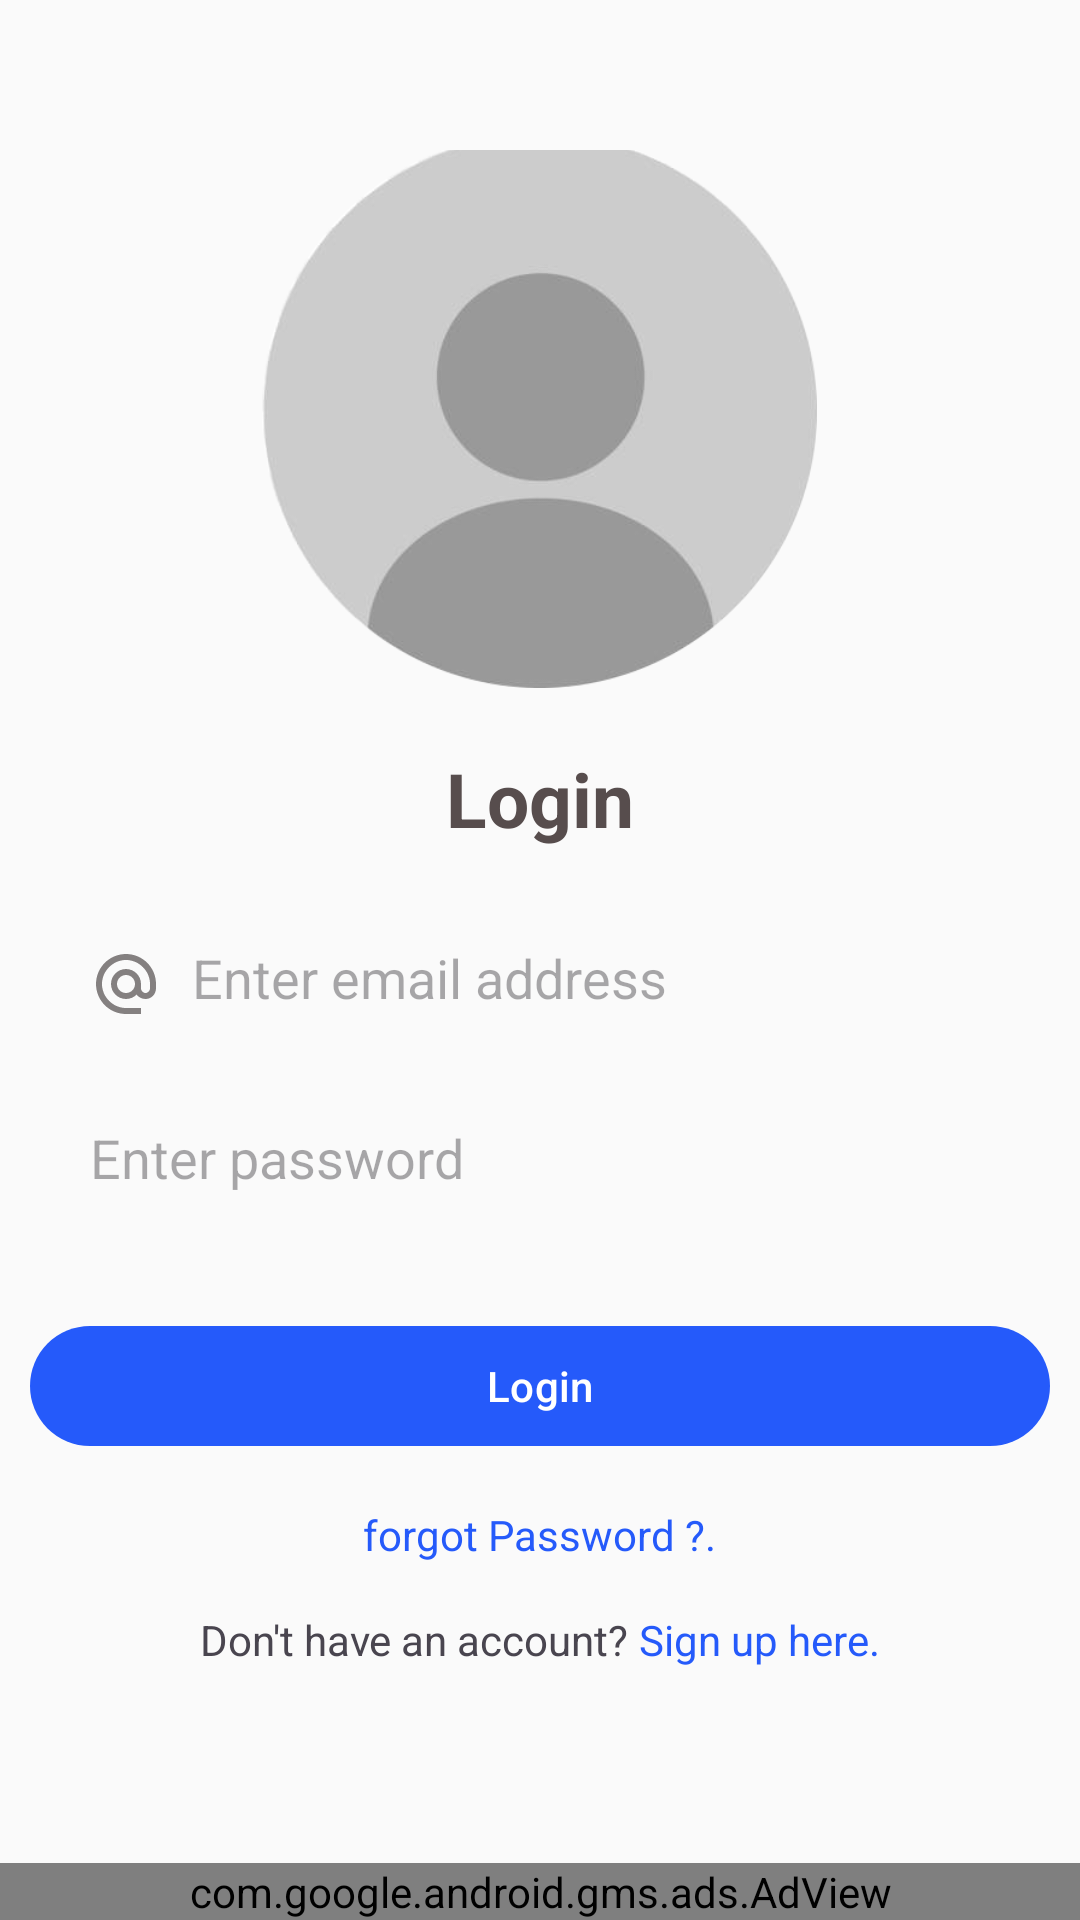

Here is an Android app screen rendered from its layout file. Give the layout XML and the strings, colors and styles it references.
<!-- AndroidManifest.xml: application theme Theme.Elearning -->
<!-- res/layout/activity_login.xml -->
<?xml version="1.0" encoding="utf-8"?>
<RelativeLayout xmlns:android="http://schemas.android.com/apk/res/android"
    xmlns:tools="http://schemas.android.com/tools"
    android:layout_width="match_parent"
    android:layout_height="match_parent"
    xmlns:ads="http://schemas.android.com/apk/res-auto"
    tools:context=".LoginActivity">


    <LinearLayout
        android:layout_width="match_parent"
        android:layout_height="wrap_content"
        android:layout_marginStart="10dp"
        android:layout_marginTop="50dp"
        android:layout_marginEnd="10dp"
        android:layout_marginBottom="20dp"
        android:gravity="center"
        android:orientation="vertical">


        <ImageView
            android:layout_width="185dp"
            android:layout_height="185dp"
            android:layout_marginBottom="20dp"
            android:background="@drawable/profile_icon"
            ads:tint="@color/my_primary" />

        <TextView
            android:layout_width="wrap_content"
            android:layout_height="wrap_content"
            android:layout_gravity="center"
            android:text="Login"
            android:textColor="#574D4D"
            android:textSize="25dp"
            android:textStyle="bold" />

        <LinearLayout
            android:layout_width="match_parent"
            android:layout_height="wrap_content"
            android:layout_marginTop="15dp"
            android:orientation="horizontal">

            <EditText

                android:id="@+id/loginUserId"
                android:layout_width="match_parent"
                android:layout_height="40dp"
                android:layout_margin="10dp"
                android:background="@drawable/edit_text_rounded"
                android:drawableLeft="@drawable/email_icon"
                android:drawablePadding="10dp"
                android:elevation="5sp"
                android:hint="Enter email address"
                android:inputType="textEmailAddress"
                android:padding="10dp" />
        </LinearLayout>

        <EditText
            android:id="@+id/loginPasswordId"
            android:layout_width="match_parent"
            android:layout_height="40dp"
            android:layout_margin="10dp"
            android:layout_marginStart="10dp"
            android:layout_marginTop="10dp"
            android:layout_marginEnd="10dp"
            android:layout_marginBottom="10dp"
            android:background="@drawable/edit_text_rounded"
            android:elevation="5sp"
            android:hint="Enter password"
            android:inputType="textPassword"
            android:padding="10dp" />

        <Button
            android:id="@+id/loginButton"
            android:layout_width="match_parent"
            android:layout_height="wrap_content"
            android:layout_marginTop="20dp"
            android:text="Login"
            android:elevation="10sp"
            android:textColor="@color/white" />

        <TextView
            android:id="@+id/forgotPassword"
            android:layout_width="wrap_content"
            android:layout_height="wrap_content"
            android:layout_marginTop="16dp"
            android:autoLink="web"
            android:clickable="true"
            android:onClick="forgotPassword"
            android:text="forgot Password ?."
            android:textColor="@color/my_primary" />

        <LinearLayout
            android:layout_width="match_parent"
            android:layout_height="wrap_content"
            android:layout_marginTop="16dp"
            android:gravity="center"
            android:orientation="horizontal">

            <TextView
                android:id="@+id/textSignUp"
                android:layout_width="wrap_content"
                android:layout_height="wrap_content"
                android:autoLink="web"
                android:clickable="true"
                android:onClick="redirectToSignUp"
                android:text="Don't have an account? " />

            <TextView
                android:id="@+id/textViewSignUp"
                android:layout_width="wrap_content"
                android:layout_height="wrap_content"
                android:autoLink="web"
                android:clickable="true"
                android:onClick="redirectToSignUp"
                android:text="Sign up here."
                android:textColor="@color/my_primary" />

        </LinearLayout>


            <TextView
                android:layout_width="wrap_content"
                android:layout_height="wrap_content"
                android:layout_marginTop="50dp"
                android:background="@drawable/edit_text_rounded"
                android:drawableLeft="@drawable/googleg_standard_color_18"
                android:padding="10dp"
                android:textSize="17dp"
                android:drawablePadding="10dp"
                android:layout_marginBottom="20dp"
                android:text="Login with Google"
                android:elevation="7sp"
                android:id="@+id/googleSignIn"/>



        <ProgressBar
            android:id="@+id/loginProgressBarId"
            android:layout_width="wrap_content"
            android:layout_height="36dp"
            android:layout_marginTop="10dp"
            android:layout_marginBottom="50dp"
            android:visibility="gone" />

    </LinearLayout>


    <com.google.android.gms.ads.AdView
        android:id="@+id/adView1"
        ads:adSize="BANNER"
        ads:adUnitId="ca-app-pub-3940256099942544/6300978111"
        android:layout_width="match_parent"
        android:layout_height="wrap_content"
        android:layout_alignParentStart="true"
        android:layout_alignParentEnd="true"
        android:layout_alignParentBottom="true"/>

</RelativeLayout>
<!-- resources referenced by this layout -->
<resources>
  <color name="my_primary">#255AFA</color>
  <color name="white">#FFFFFFFF</color>
  <!-- drawable email_icon (drawable) -->
  <vector android:height="24dp" android:tint="#848080"
      android:viewportHeight="24" android:viewportWidth="24"
      android:width="24dp" xmlns:android="http://schemas.android.com/apk/res/android">
      <path android:fillColor="@android:color/white" android:pathData="M12,2C6.48,2 2,6.48 2,12s4.48,10 10,10h5v-2h-5c-4.34,0 -8,-3.66 -8,-8s3.66,-8 8,-8 8,3.66 8,8v1.43c0,0.79 -0.71,1.57 -1.5,1.57s-1.5,-0.78 -1.5,-1.57L17,12c0,-2.76 -2.24,-5 -5,-5s-5,2.24 -5,5 2.24,5 5,5c1.38,0 2.64,-0.56 3.54,-1.47 0.65,0.89 1.77,1.47 2.96,1.47 1.97,0 3.5,-1.6 3.5,-3.57L22,12c0,-5.52 -4.48,-10 -10,-10zM12,15c-1.66,0 -3,-1.34 -3,-3s1.34,-3 3,-3 3,1.34 3,3 -1.34,3 -3,3z"/>
  </vector>
  <!-- drawable profile_icon: png bitmap (drawable, 39888 bytes) -->
  <style name="Theme.Elearning" parent="Base.Theme.Elearning" />
  <style name="Base.Theme.Elearning" parent="Theme.Material3.DayNight.NoActionBar">
          
  
          <item name="colorPrimary">@color/my_primary</item>
          <item name="colorPrimaryVariant">@color/my_primary</item>
          <item name="colorOnPrimary">@color/black</item>
          <item name="colorSecondary">@color/my_secondary</item>
          <item name="colorSecondaryVariant">@color/my_secondary</item>
          <item name="colorOnSecondary">@color/black</item>
          <item name="android:windowBackground">@color/off_white</item>
      </style>
  <color name="black">#FF000000</color>
  <color name="my_secondary">#029DB8</color>
  <color name="off_white">#FAFAFA</color>
</resources>
